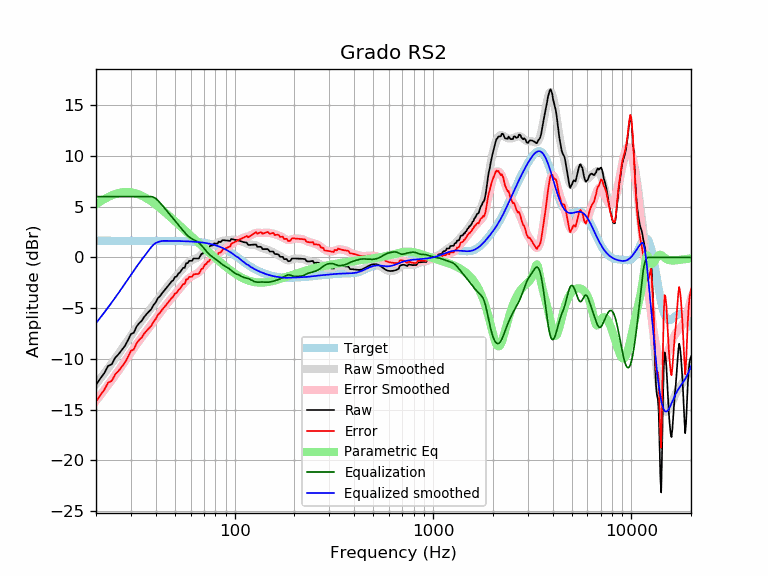

Values plotted in this chart, from the file beside it:
frequency, raw, error, smoothed, error_smoothed, equalization, parametric_eq, equalized_raw, equalized_smoothed, target
20, -12.55, -14.20, -12.48, -14.12, 6.00, 5.26, -6.55, -6.48, 1.65
21, -11.94, -13.59, -11.95, -13.60, 6.00, 5.52, -5.94, -5.95, 1.65
22, -11.41, -13.05, -11.43, -13.08, 6.00, 5.75, -5.41, -5.43, 1.65
23, -10.69, -12.34, -10.93, -12.57, 6.00, 5.95, -4.69, -4.93, 1.65
24, -10.52, -12.17, -10.43, -12.08, 6.00, 6.12, -4.52, -4.43, 1.65
25, -9.87, -11.52, -9.95, -11.60, 6.00, 6.25, -3.87, -3.95, 1.65
26, -9.53, -11.17, -9.48, -11.13, 6.00, 6.35, -3.53, -3.48, 1.65
27, -9.10, -10.75, -9.02, -10.67, 6.00, 6.42, -3.10, -3.02, 1.65
28, -8.70, -10.35, -8.57, -10.22, 6.00, 6.45, -2.70, -2.57, 1.65
29, -8.14, -9.78, -8.14, -9.78, 6.00, 6.45, -2.14, -2.14, 1.65
30, -7.55, -9.20, -7.71, -9.36, 6.00, 6.42, -1.55, -1.71, 1.65
31, -7.42, -9.07, -7.31, -8.95, 6.00, 6.37, -1.42, -1.31, 1.65
32, -6.82, -8.47, -6.92, -8.57, 6.00, 6.30, -0.82, -0.92, 1.65
33, -6.47, -8.12, -6.55, -8.20, 6.00, 6.20, -0.47, -0.55, 1.65
34, -6.24, -7.88, -6.21, -7.86, 6.00, 6.09, -0.24, -0.21, 1.65
35, -5.86, -7.50, -5.88, -7.53, 6.00, 5.96, 0.14, 0.12, 1.65
36, -5.57, -7.22, -5.57, -7.22, 6.00, 5.83, 0.43, 0.43, 1.65
37, -5.32, -6.97, -5.27, -6.92, 6.00, 5.68, 0.68, 0.73, 1.64
38, -5.08, -6.73, -4.97, -6.62, 6.00, 5.53, 0.92, 1.03, 1.64
39, -4.68, -6.33, -4.68, -6.32, 5.94, 5.37, 1.26, 1.26, 1.64
40, -4.43, -6.07, -4.39, -6.03, 5.81, 5.21, 1.39, 1.42, 1.64
41, -4.00, -5.64, -4.10, -5.75, 5.63, 5.04, 1.62, 1.52, 1.64
42, -3.82, -5.46, -3.83, -5.47, 5.41, 4.87, 1.59, 1.58, 1.64
43, -3.54, -5.18, -3.56, -5.20, 5.18, 4.71, 1.64, 1.62, 1.64
44, -3.30, -4.94, -3.30, -4.94, 4.94, 4.54, 1.64, 1.64, 1.64
45, -3.07, -4.71, -3.06, -4.70, 4.70, 4.38, 1.63, 1.64, 1.64
46, -2.84, -4.47, -2.83, -4.47, 4.47, 4.21, 1.63, 1.64, 1.64
47, -2.61, -4.24, -2.61, -4.25, 4.25, 4.05, 1.64, 1.63, 1.63
48, -2.38, -4.01, -2.40, -4.03, 4.03, 3.89, 1.65, 1.63, 1.63
49, -2.25, -3.87, -2.20, -3.83, 3.83, 3.73, 1.58, 1.63, 1.63
50, -1.92, -3.55, -2.00, -3.63, 3.63, 3.58, 1.71, 1.63, 1.63
51, -1.87, -3.50, -1.80, -3.43, 3.43, 3.42, 1.55, 1.62, 1.62
52, -1.59, -3.21, -1.61, -3.23, 3.23, 3.27, 1.64, 1.62, 1.62
53, -1.46, -3.08, -1.41, -3.03, 3.03, 3.12, 1.57, 1.62, 1.62
54, -1.24, -2.85, -1.22, -2.84, 2.84, 2.98, 1.60, 1.61, 1.61
55, -1.01, -2.62, -1.04, -2.65, 2.65, 2.83, 1.63, 1.61, 1.61
56, -1.01, -2.61, -0.86, -2.46, 2.46, 2.69, 1.45, 1.60, 1.60
57, -0.56, -2.15, -0.70, -2.30, 2.30, 2.55, 1.74, 1.60, 1.60
58, -0.56, -2.15, -0.56, -2.15, 2.15, 2.42, 1.59, 1.59, 1.59
59, -0.33, -1.91, -0.44, -2.02, 2.02, 2.28, 1.69, 1.58, 1.58
60, -0.33, -1.91, -0.34, -1.92, 1.92, 2.15, 1.59, 1.58, 1.58
61, -0.33, -1.90, -0.26, -1.83, 1.83, 2.02, 1.50, 1.57, 1.57
62, -0.10, -1.66, -0.20, -1.76, 1.76, 1.90, 1.66, 1.56, 1.56
63, -0.10, -1.65, -0.14, -1.69, 1.69, 1.77, 1.59, 1.55, 1.55
64, -0.10, -1.64, -0.08, -1.62, 1.62, 1.65, 1.52, 1.54, 1.54
65, -0.10, -1.62, -0.01, -1.54, 1.54, 1.53, 1.44, 1.53, 1.53
66, -0.09, -1.61, 0.07, -1.44, 1.44, 1.41, 1.35, 1.51, 1.51
67, 0.13, -1.37, 0.17, -1.33, 1.33, 1.30, 1.46, 1.50, 1.50
68, 0.36, -1.13, 0.29, -1.20, 1.20, 1.18, 1.55, 1.49, 1.49
69, 0.38, -1.09, 0.42, -1.05, 1.05, 1.07, 1.43, 1.47, 1.47
70, 0.57, -0.88, 0.55, -0.90, 0.90, 0.96, 1.47, 1.45, 1.45
71, 0.78, -0.65, 0.68, -0.75, 0.75, 0.85, 1.54, 1.44, 1.44
72, 0.78, -0.64, 0.81, -0.61, 0.61, 0.74, 1.39, 1.42, 1.42
73, 0.98, -0.41, 0.92, -0.48, 0.48, 0.64, 1.46, 1.40, 1.40
74, 0.97, -0.40, 1.01, -0.36, 0.36, 0.53, 1.33, 1.37, 1.37
75, 1.13, -0.22, 1.09, -0.26, 0.26, 0.43, 1.38, 1.35, 1.35
76, 1.18, -0.15, 1.16, -0.16, 0.16, 0.33, 1.34, 1.32, 1.32
77, 1.17, -0.12, 1.22, -0.08, 0.08, 0.23, 1.25, 1.30, 1.30
78, 1.23, -0.04, 1.27, 0.00, -0.00, 0.13, 1.23, 1.27, 1.27
79, 1.39, 0.15, 1.32, 0.08, -0.08, 0.04, 1.31, 1.24, 1.24
... 553 more rows
